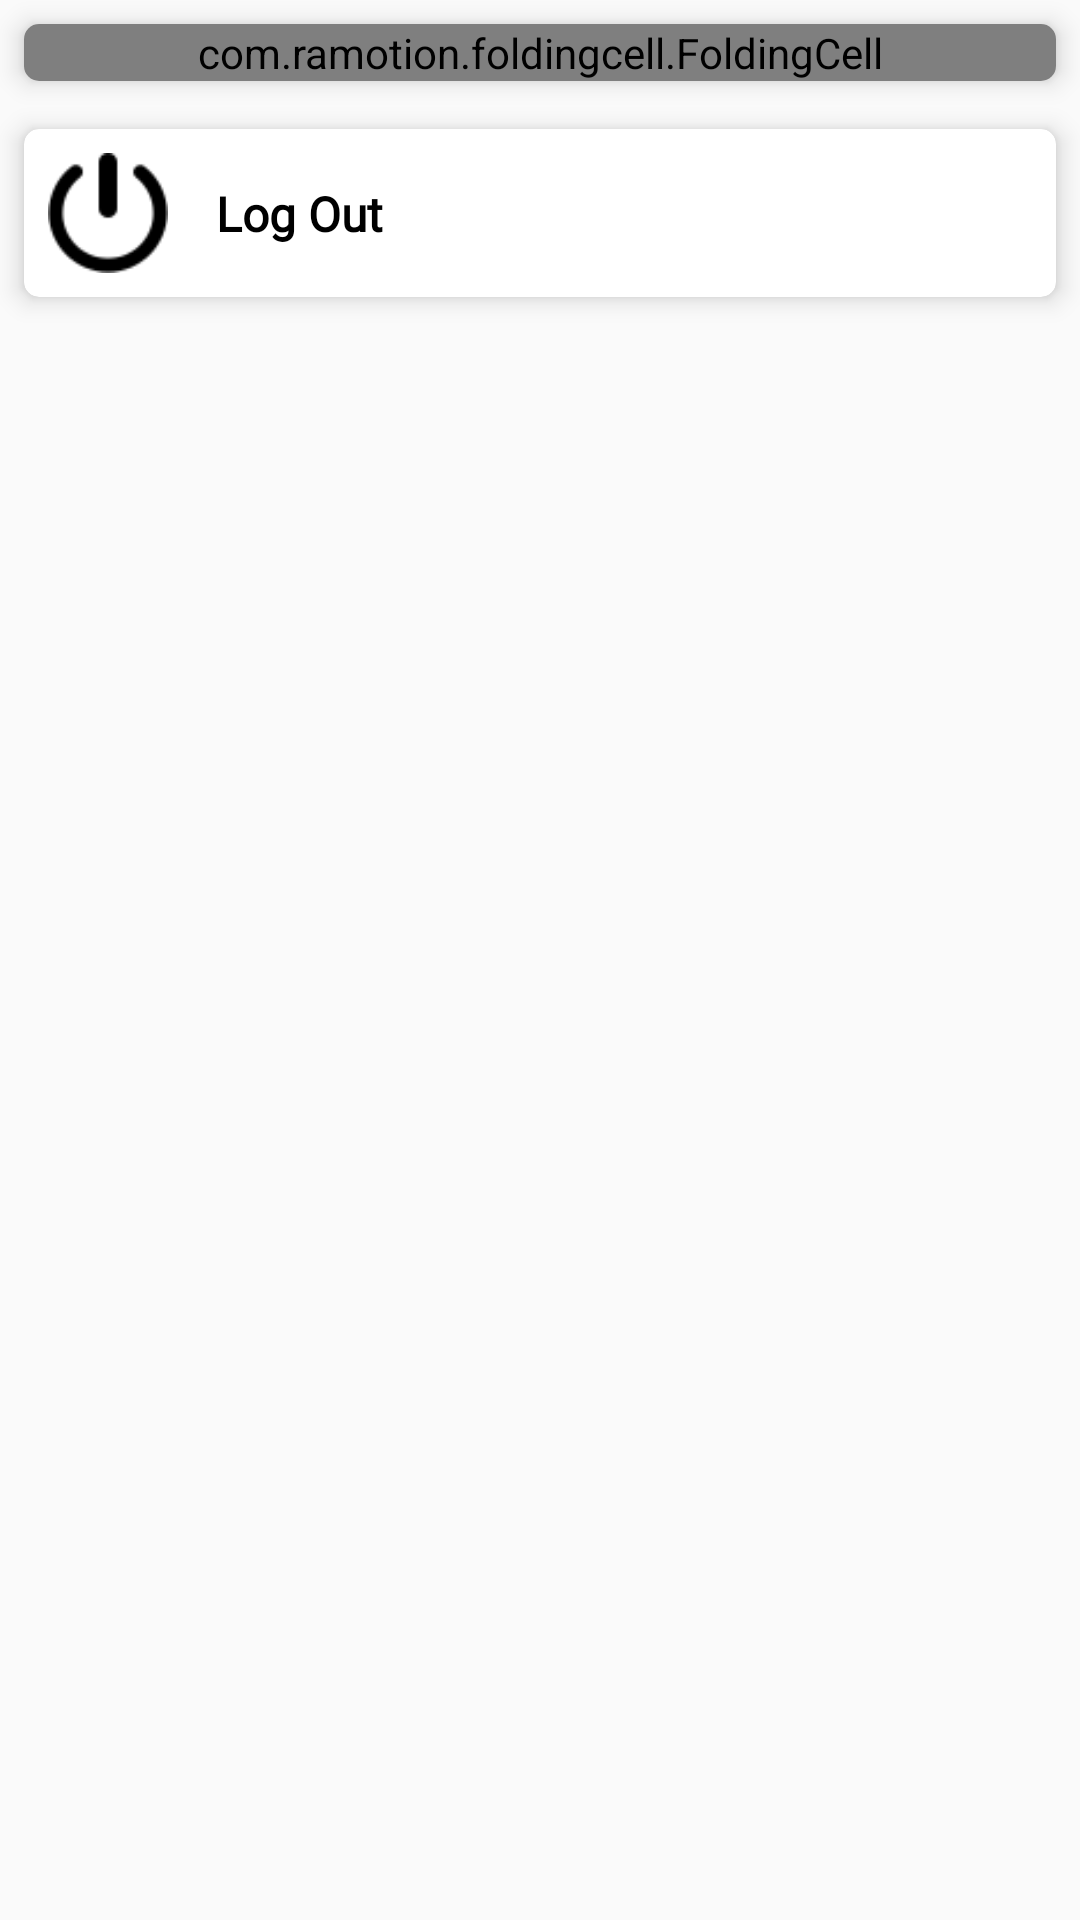

Here is an Android app screen rendered from its layout file. Give the layout XML and the strings, colors and styles it references.
<!-- AndroidManifest.xml: application theme AppTheme -->
<!-- res/layout/fragment_my_profile.xml -->
<?xml version="1.0" encoding="utf-8"?>
<androidx.constraintlayout.widget.ConstraintLayout
        xmlns:android="http://schemas.android.com/apk/res/android"
        xmlns:app="http://schemas.android.com/apk/res-auto" xmlns:tools="http://schemas.android.com/tools"
        android:layout_width="match_parent"
        android:layout_height="match_parent"
        android:clipChildren="false"
        android:clipToPadding="false"
        tools:context=".views.ui.fragments.MyProfile">
    <androidx.cardview.widget.CardView
            android:id="@+id/vWallets"
            android:layout_width="match_parent"
            android:layout_height="wrap_content"
            app:cardCornerRadius="5dp"
            app:cardElevation="5dp"
            app:layout_constraintStart_toStartOf="parent"
            app:layout_constraintEnd_toEndOf="parent"
            app:layout_constraintTop_toTopOf="parent"
            android:layout_margin="8dp">

        <include
            layout="@layout/add_wallets"
            />
    </androidx.cardview.widget.CardView>

    <androidx.cardview.widget.CardView
            android:layout_width="0dp"
            android:id="@+id/vLogout"
            app:cardCornerRadius="5dp"
            app:cardElevation="5dp"
            app:layout_constraintStart_toStartOf="parent"
            app:layout_constraintEnd_toEndOf="parent"
            android:layout_height="wrap_content"
            app:layout_constraintTop_toBottomOf="@+id/vWallets"
            android:layout_marginLeft="8dp"
            android:layout_marginStart="8dp"
            android:layout_marginEnd="8dp"
            android:layout_marginRight="8dp"
            android:layout_marginTop="16dp">
        <androidx.constraintlayout.widget.ConstraintLayout
                android:layout_width="match_parent"
                android:layout_height="wrap_content">
            <ImageView
                    android:layout_width="40dp"
                    android:layout_height="40dp"
                    app:layout_constraintTop_toTopOf="parent"
                    app:layout_constraintBottom_toBottomOf="parent"
                    android:src="@mipmap/log_off"
                    app:layout_constraintStart_toStartOf="parent"
                    android:layout_margin="8dp"
                    android:id="@+id/imageView2"/>
            <TextView
                    android:text="Log Out"
                    android:layout_width="0dp"
                    style="@style/title"
                    android:layout_height="wrap_content"
                    android:id="@+id/textView7"
                    app:layout_constraintStart_toEndOf="@+id/imageView2"
                    android:layout_marginLeft="8dp"
                    android:layout_marginStart="16dp"
                    app:layout_constraintTop_toTopOf="@+id/imageView2"
                    app:layout_constraintBottom_toBottomOf="@+id/imageView2" app:layout_constraintEnd_toEndOf="parent"
                    android:layout_marginEnd="8dp"
                    android:layout_marginRight="8dp"/>
        </androidx.constraintlayout.widget.ConstraintLayout>
    </androidx.cardview.widget.CardView>
</androidx.constraintlayout.widget.ConstraintLayout>
<!-- res/layout/add_wallets.xml (included above) -->
<?xml version="1.0" encoding="utf-8"?>
<com.ramotion.foldingcell.FoldingCell
        xmlns:android="http://schemas.android.com/apk/res/android"
        xmlns:app="http://schemas.android.com/apk/res-auto" xmlns:tools="http://schemas.android.com/tools"
        android:id="@+id/folding_cell"
        android:layout_width="match_parent"
        android:layout_height="wrap_content">

    <FrameLayout
            android:id="@+id/cell_content_view"
            android:layout_width="match_parent"
            android:layout_height="wrap_content"
            android:visibility="gone">
        <androidx.constraintlayout.widget.ConstraintLayout
                android:layout_width="match_parent"
                android:layout_height="wrap_content">

            <TextView
                    android:text="Rs. 50"
                    style="@style/title"
                    android:layout_width="wrap_content"
                    android:layout_height="wrap_content"
                    android:id="@+id/tvUserWallet"
                    app:layout_constraintTop_toTopOf="parent"
                    app:layout_constraintEnd_toEndOf="parent"
                    android:layout_marginEnd="8dp"
                    android:layout_marginRight="8dp"
                    app:layout_constraintStart_toStartOf="parent"
                    android:layout_marginLeft="8dp"
                    android:layout_marginStart="8dp" android:layout_marginTop="16dp"/>
            <com.google.android.material.textfield.TextInputLayout
                    android:layout_width="0dp"
                    android:layout_height="wrap_content"
                    android:hint="@string/add_money"
                    app:layout_constraintTop_toBottomOf="@+id/tvUserWallet"
                    app:layout_constraintStart_toStartOf="parent" android:layout_marginLeft="8dp"
                    android:layout_marginStart="8dp" app:layout_constraintEnd_toEndOf="parent"
                    android:layout_marginEnd="8dp" android:layout_marginRight="8dp" android:layout_marginTop="16dp"
                    android:id="@+id/textInputLayout10">

                <com.google.android.material.textfield.TextInputEditText
                        android:layout_width="match_parent"
                        android:layout_height="wrap_content"
                        android:fontFamily="@font/font_for_app"

                />
            </com.google.android.material.textfield.TextInputLayout>
            <Button
                    android:text="Add"
                    style="@style/button"
                    android:layout_width="wrap_content"
                    android:layout_height="wrap_content"
                    android:id="@+id/btnAddToWallet"
                    android:layout_marginTop="8dp"
                    app:layout_constraintTop_toBottomOf="@+id/textInputLayout10"
                    app:layout_constraintEnd_toEndOf="parent" android:layout_marginEnd="8dp"
                    android:layout_marginRight="8dp" android:layout_marginBottom="8dp"
                    app:layout_constraintBottom_toBottomOf="parent"/>

        </androidx.constraintlayout.widget.ConstraintLayout>
    </FrameLayout>
    <FrameLayout
            android:id="@+id/cell_title_view"
            android:layout_width="match_parent"
            android:layout_height="wrap_content"
            android:background="#fff"
            android:visibility="visible">
        <androidx.constraintlayout.widget.ConstraintLayout
                android:layout_width="match_parent"
                android:layout_height="wrap_content">
            <ImageView
                    android:layout_width="30dp"
                    android:layout_height="30dp" app:srcCompat="@mipmap/expand" android:id="@+id/imageView"
                    app:layout_constraintEnd_toEndOf="parent"
                    android:layout_marginTop="8dp"
                    app:layout_constraintTop_toTopOf="parent" android:layout_marginBottom="8dp"
                    app:layout_constraintBottom_toBottomOf="parent" android:layout_marginEnd="8dp"
                    android:layout_marginRight="8dp"/>
            <TextView
                    android:text="My Wallet"
                    style="@style/title"
                    android:layout_width="wrap_content"
                    android:layout_height="wrap_content"
                    android:layout_margin="16dp"
                    app:layout_constraintStart_toStartOf="parent"
                    app:layout_constraintTop_toTopOf="parent" android:layout_marginBottom="8dp"
                    app:layout_constraintBottom_toBottomOf="parent"/>
            <TextView
                    android:text="Rs. 50"
                    android:layout_width="wrap_content"
                    android:layout_height="wrap_content"
                    style="@style/title"
                    android:id="@+id/textView3" app:layout_constraintEnd_toStartOf="@+id/imageView"
                    android:layout_marginEnd="16dp" android:layout_marginRight="16dp" android:layout_marginTop="8dp"
                    app:layout_constraintTop_toTopOf="parent" android:layout_marginBottom="8dp"
                    app:layout_constraintBottom_toBottomOf="parent"/>
        </androidx.constraintlayout.widget.ConstraintLayout>
    </FrameLayout>

</com.ramotion.foldingcell.FoldingCell>
<!-- resources referenced by this layout -->
<resources>
  <!-- mipmap expand: png bitmap (mipmap-xhdpi, 714 bytes) -->
  <!-- mipmap log_off: png bitmap (mipmap-xhdpi, 1155 bytes) -->
  <string name="add_money">Add Money</string>
  <style name="button">
          <item name="android:background">@drawable/button_background</item>
          <item name="android:fontFamily">@font/font_for_app</item>
          <item name="android:textSize">14sp</item>
          <item name="android:textStyle">bold</item>
          <item name="android:padding">15dp</item>
          <item name="android:textColor">#fff</item>
      </style>
  <style name="title">
          <item name="android:fontFamily">@font/font_for_app</item>
          <item name="android:textSize">16sp</item>
          <item name="android:textStyle">bold</item>
          <item name="android:textColor">@color/black</item>
      </style>
  <style name="AppTheme" parent="Theme.AppCompat.Light.DarkActionBar">
          
          <item name="colorPrimary">@color/colorPrimary</item>
          <item name="colorPrimaryDark">@color/colorPrimaryDark</item>
          <item name="colorAccent">@color/colorAccent</item>
      </style>
  <color name="black">#000</color>
  <color name="colorPrimary">#108dc7</color>
  <color name="colorPrimaryDark">#003366</color>
  <color name="colorAccent">#ef8e38</color>
</resources>
